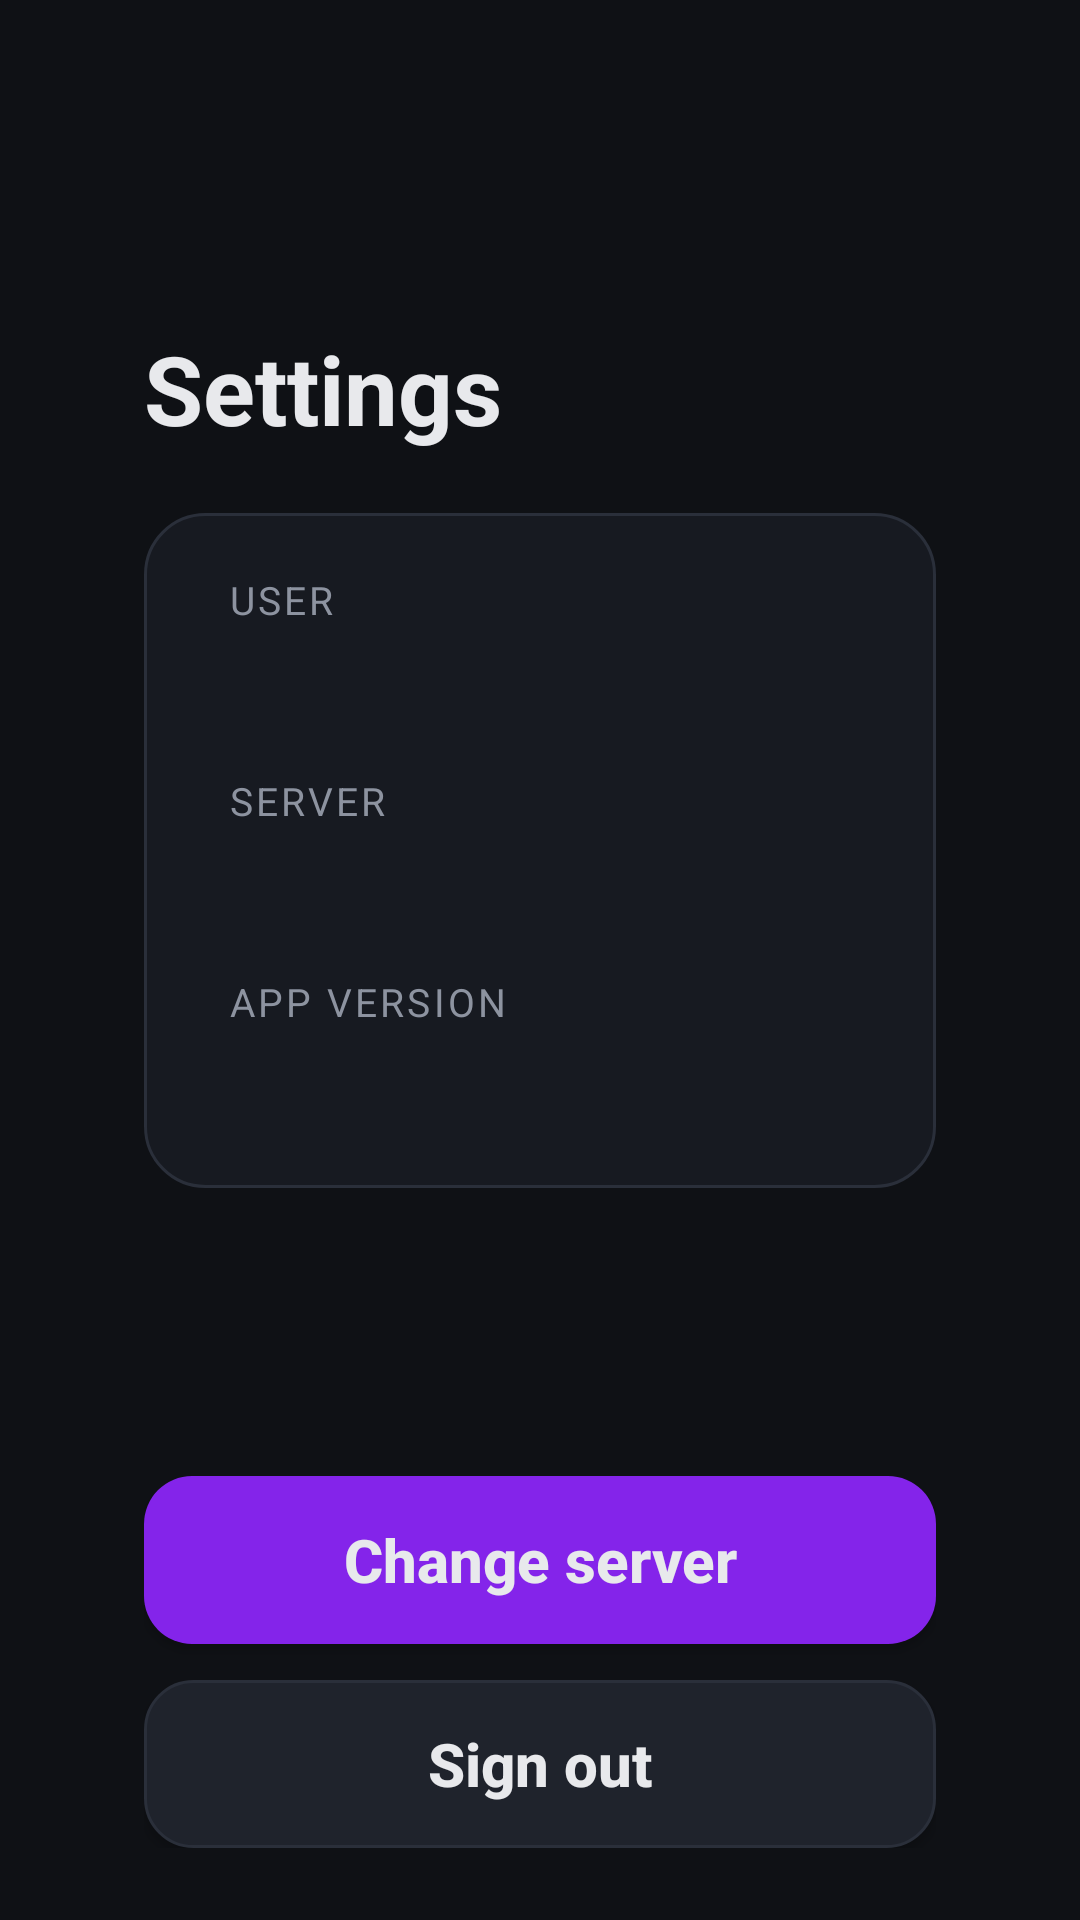

Android layout source for this screen:
<!-- AndroidManifest.xml: application theme AppTheme -->
<!-- res/layout/activity_tv_settings.xml -->
<?xml version="1.0" encoding="utf-8"?>
<LinearLayout xmlns:android="http://schemas.android.com/apk/res/android"
    android:id="@+id/tv_settings_root"
    android:layout_width="match_parent"
    android:layout_height="match_parent"
    android:background="@color/bg"
    android:orientation="vertical"
    android:paddingLeft="48dp"
    android:paddingRight="48dp"
    android:paddingTop="32dp"
    android:paddingBottom="24dp">

    <ScrollView
        android:id="@+id/info_scroll"
        android:layout_width="match_parent"
        android:layout_height="0dp"
        android:layout_weight="1"
        android:fillViewport="true"
        android:scrollbars="none"
        android:overScrollMode="ifContentScrolls">

        <LinearLayout
            android:layout_width="match_parent"
            android:layout_height="wrap_content"
            android:orientation="vertical"
            android:gravity="center_vertical">

            <TextView
                android:id="@+id/title"
                android:layout_width="wrap_content"
                android:layout_height="wrap_content"
                android:text="@string/tv_settings_title"
                android:textColor="@color/text"
                android:textSize="32sp"
                android:textStyle="bold" />

            <LinearLayout
                android:layout_width="match_parent"
                android:layout_height="wrap_content"
                android:layout_marginTop="20dp"
                android:background="@drawable/tv_settings_card"
                android:orientation="vertical"
                android:paddingLeft="28dp"
                android:paddingRight="28dp"
                android:paddingTop="20dp"
                android:paddingBottom="20dp">

                <TextView
                    android:layout_width="wrap_content"
                    android:layout_height="wrap_content"
                    android:text="@string/tv_settings_user"
                    android:textAllCaps="true"
                    android:textColor="@color/muted"
                    android:textSize="13sp"
                    android:letterSpacing="0.08" />
                <TextView
                    android:id="@+id/user_value"
                    android:layout_width="match_parent"
                    android:layout_height="wrap_content"
                    android:layout_marginTop="4dp"
                    android:textColor="@color/text"
                    android:textSize="22sp"
                    android:textStyle="bold" />

                <TextView
                    android:layout_width="wrap_content"
                    android:layout_height="wrap_content"
                    android:layout_marginTop="16dp"
                    android:text="@string/tv_settings_server"
                    android:textAllCaps="true"
                    android:textColor="@color/muted"
                    android:textSize="13sp"
                    android:letterSpacing="0.08" />
                <TextView
                    android:id="@+id/server_value"
                    android:layout_width="match_parent"
                    android:layout_height="wrap_content"
                    android:layout_marginTop="4dp"
                    android:textColor="@color/text"
                    android:textSize="22sp"
                    android:textStyle="bold" />

                <TextView
                    android:layout_width="wrap_content"
                    android:layout_height="wrap_content"
                    android:layout_marginTop="16dp"
                    android:text="@string/tv_settings_version"
                    android:textAllCaps="true"
                    android:textColor="@color/muted"
                    android:textSize="13sp"
                    android:letterSpacing="0.08" />
                <TextView
                    android:id="@+id/version_value"
                    android:layout_width="match_parent"
                    android:layout_height="wrap_content"
                    android:layout_marginTop="4dp"
                    android:textColor="@color/text"
                    android:textSize="22sp"
                    android:textStyle="bold" />
            </LinearLayout>
        </LinearLayout>
    </ScrollView>

    <Button
        android:id="@+id/change_server"
        android:layout_width="match_parent"
        android:layout_height="56dp"
        android:layout_marginTop="20dp"
        android:background="@drawable/tv_btn_primary"
        android:focusable="true"
        android:focusableInTouchMode="true"
        android:nextFocusDown="@id/sign_out"
        android:text="@string/tv_change_server"
        android:textAllCaps="false"
        android:textColor="@color/text"
        android:textSize="20sp"
        android:textStyle="bold" />

    <Button
        android:id="@+id/sign_out"
        android:layout_width="match_parent"
        android:layout_height="56dp"
        android:layout_marginTop="12dp"
        android:background="@drawable/tv_btn_ghost"
        android:focusable="true"
        android:focusableInTouchMode="true"
        android:nextFocusUp="@id/change_server"
        android:text="@string/tv_sign_out"
        android:textAllCaps="false"
        android:textColor="@color/text"
        android:textSize="20sp"
        android:textStyle="bold" />
</LinearLayout>
<!-- resources referenced by this layout -->
<resources>
  <color name="bg">#0F1115</color>
  <color name="muted">#8D93A0</color>
  <color name="text">#E8E9EC</color>
  <!-- drawable tv_btn_primary (drawable) -->
  <?xml version="1.0" encoding="utf-8"?>
  <selector xmlns:android="http://schemas.android.com/apk/res/android">
      <item android:state_focused="true">
          <shape android:shape="rectangle">
              <solid android:color="@color/acc_fill" />
              <corners android:radius="16dp" />
              <stroke android:width="3dp" android:color="#FFFFFF" />
          </shape>
      </item>
      <item android:state_pressed="true">
          <shape android:shape="rectangle">
              <solid android:color="@color/acc_dark" />
              <corners android:radius="16dp" />
          </shape>
      </item>
      <item>
          <shape android:shape="rectangle">
              <solid android:color="@color/acc_fill" />
              <corners android:radius="16dp" />
          </shape>
      </item>
  </selector>
  <!-- drawable tv_settings_card (drawable) -->
  <?xml version="1.0" encoding="utf-8"?>
  <shape xmlns:android="http://schemas.android.com/apk/res/android" android:shape="rectangle">
      <solid android:color="@color/panel" />
      <corners android:radius="20dp" />
      <stroke android:width="1dp" android:color="@color/line" />
  </shape>
  <string name="tv_change_server">Change server</string>
  <string name="tv_settings_server">Server</string>
  <string name="tv_settings_title">Settings</string>
  <string name="tv_settings_user">User</string>
  <string name="tv_settings_version">App version</string>
  <string name="tv_sign_out">Sign out</string>
  <style name="AppTheme" parent="android:Theme.Material.NoActionBar">
          <item name="android:windowBackground">@drawable/splash</item>
          <item name="android:colorPrimary">@color/bg</item>
          <item name="android:colorPrimaryDark">@color/bg</item>
          <item name="android:colorAccent">@color/acc</item>
          <item name="android:statusBarColor">@color/bg</item>
          <item name="android:navigationBarColor">@color/bg</item>
          <item name="android:textColorPrimary">@color/text</item>
          <item name="android:textColor">@color/text</item>
          <item name="android:alertDialogTheme">@style/DialogTheme</item>
      </style>
  <color name="panel2">#1F232C</color>
  <color name="panel">#171A21</color>
  <color name="acc">#9637FA</color>
  <color name="line">#2A2F3A</color>
  <color name="acc_fill">#8424EA</color>
  <color name="acc_dark">#6A16C4</color>
  <!-- drawable splash (drawable) -->
  <?xml version="1.0" encoding="utf-8"?>
  <layer-list xmlns:android="http://schemas.android.com/apk/res/android">
      <item android:drawable="@color/bg" />
      <item android:gravity="center" android:width="128dp" android:height="128dp" android:drawable="@drawable/logo" />
  </layer-list>
  <style name="DialogTheme" parent="android:Theme.Material.Dialog.Alert">
          <item name="android:colorAccent">@color/acc_text</item>
          <item name="android:windowBackground">@drawable/dialog_bg</item>
      </style>
  <color name="acc_text">#B07CFF</color>
  <!-- drawable dialog_bg (drawable) -->
  <?xml version="1.0" encoding="utf-8"?>
  <inset xmlns:android="http://schemas.android.com/apk/res/android" android:inset="16dp">
      <shape android:shape="rectangle"><solid android:color="@color/panel" /><corners android:radius="14dp" /></shape>
  </inset>
</resources>
